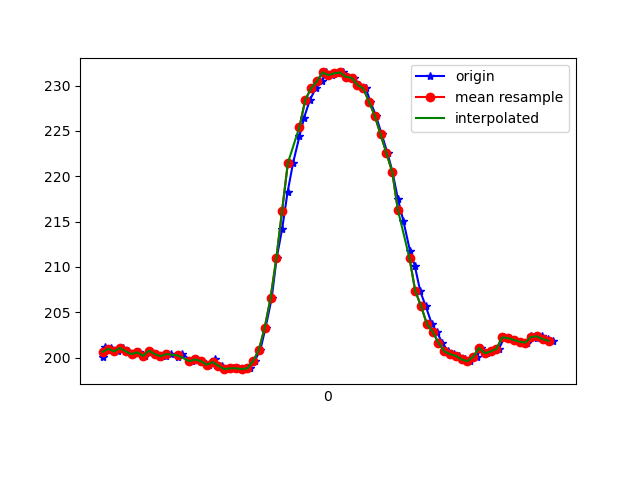

The data file committed next to this chart (first rows):
1617738630720, 434267400440314, 200.09766, -241.79688, -66.015625
1617738630728, 434267419577172, 201.2, -239.9, -65.62
1617738630748, 434267438988721, 201.1, -240.5, -65.62
1617738630754, 434267458674962, 200.9, -241.1, -65.62
1617738630772, 434267477598170, 200.7, -240.7, -65.33
1617738630790, 434267496643464, 201.1, -240.2, -64.94
1617738630807, 434267515658236, 200.7, -240.6, -64.94
1617738630825, 434267534703530, 200.4, -240.8, -64.75
1617738630845, 434267553718302, 200.6, -240.7, -65.33
1617738630867, 434267573374022, 200.2, -240.5, -64.55
1617738630883, 434267591992017, 200.8, -240.6, -64.94
1617738630904, 434267611037311, 200.4, -240.6, -64.94
1617738630920, 434267630265732, 200.1, -241, -64.75
1617738630939, 434267649311026, 200.2, -240.5, -65.33
1617738630957, 434267668142670, 200.4, -240.5, -65.14
1617738630981, 434267687432134, 200.1, -240.1, -64.84
1617738630996, 434267706477428, 200.4, -240.3, -65.92
1617738631029, 434267735411624, 199.6, -240.6, -65.23
1617738631044, 434267752015213, 199.8, -240.8, -65.23
1617738631064, 434267769626006, 199.6, -240.5, -64.84
1617738631088, 434267791113004, 199.2, -240.9, -65.62
1617738631108, 434267808998488, 199.8, -240.9, -65.14
1617738631113, 434267822214212, 199.2, -240.9, -64.84
1617738631131, 434267841228985, 199.1, -241.1, -64.84
1617738631150, 434267860243757, 198.7, -241.4, -64.75
1617738631169, 434267879228008, 198.8, -241, -64.45
1617738631188, 434267898468579, 198.8, -241, -63.38
1617738631208, 434267917513873, 198.7, -240.6, -63.38
1617738631229, 434267936559166, 198.8, -240.8, -64.16
1617738631245, 434267955726545, 199.6, -240.4, -64.94
1617738631265, 434267974802360, 200.9, -241.2, -64.16
1617738631283, 434267993878175, 203.3, -241.3, -64.06
1617738631304, 434268012831905, 206.5, -241.6, -63.57
1617738631321, 434268032029805, 210.9, -240.1, -62.7
1617738631340, 434268051075099, 214.2, -239.9, -59.38
1617738631359, 434268070089871, 218.3, -238.3, -57.32
1617738631378, 434268089074122, 221.5, -237.7, -54.88
1617738631400, 434268108119416, 224.4, -237.6, -52.93
1617738631416, 434268127164709, 226.5, -237.6, -50.49
1617738631436, 434268146515216, 228.4, -237.2, -47.75
1617738631456, 434268164980605, 229.7, -237.2, -46.68
1617738631478, 434268184300590, 230.5, -237.3, -45.12
1617738631493, 434268203376405, 231.4, -236.6, -45.61
1617738631512, 434268222421699, 231.2, -237.4, -44.43
1617738631531, 434268241466992, 231.3, -237.1, -44.92
1617738631552, 434268260481764, 231.4, -236.4, -45.31
1617738631569, 434268279618622, 231, -236.6, -45.8
1617738631588, 434268298663916, 230.9, -236.7, -46.78
1617738631607, 434268317739731, 230.1, -237.9, -47.85
1617738631629, 434268336754503, 229.7, -237.9, -50.59
1617738631645, 434268355799796, 228.2, -238.9, -51.95
1617738631664, 434268374814569, 226.7, -240.1, -54
1617738631684, 434268393920905, 224.6, -239.6, -56.05
1617738631704, 434268412905156, 222.6, -241.7, -57.52
1617738631721, 434268432133577, 220.5, -242.1, -59.96
1617738631740, 434268451209392, 217.5, -243.6, -62.4
1617738631759, 434268470193643, 215, -243.8, -63.18
1617738631782, 434268489299980, 211.7, -244.2, -64.16
1617738631798, 434268508345273, 210.2, -243.5, -64.94
1617738631817, 434268527421088, 207.3, -243.7, -65.82
1617738631836, 434268546496903, 205.7, -244.3, -65.62
... 23 more rows
